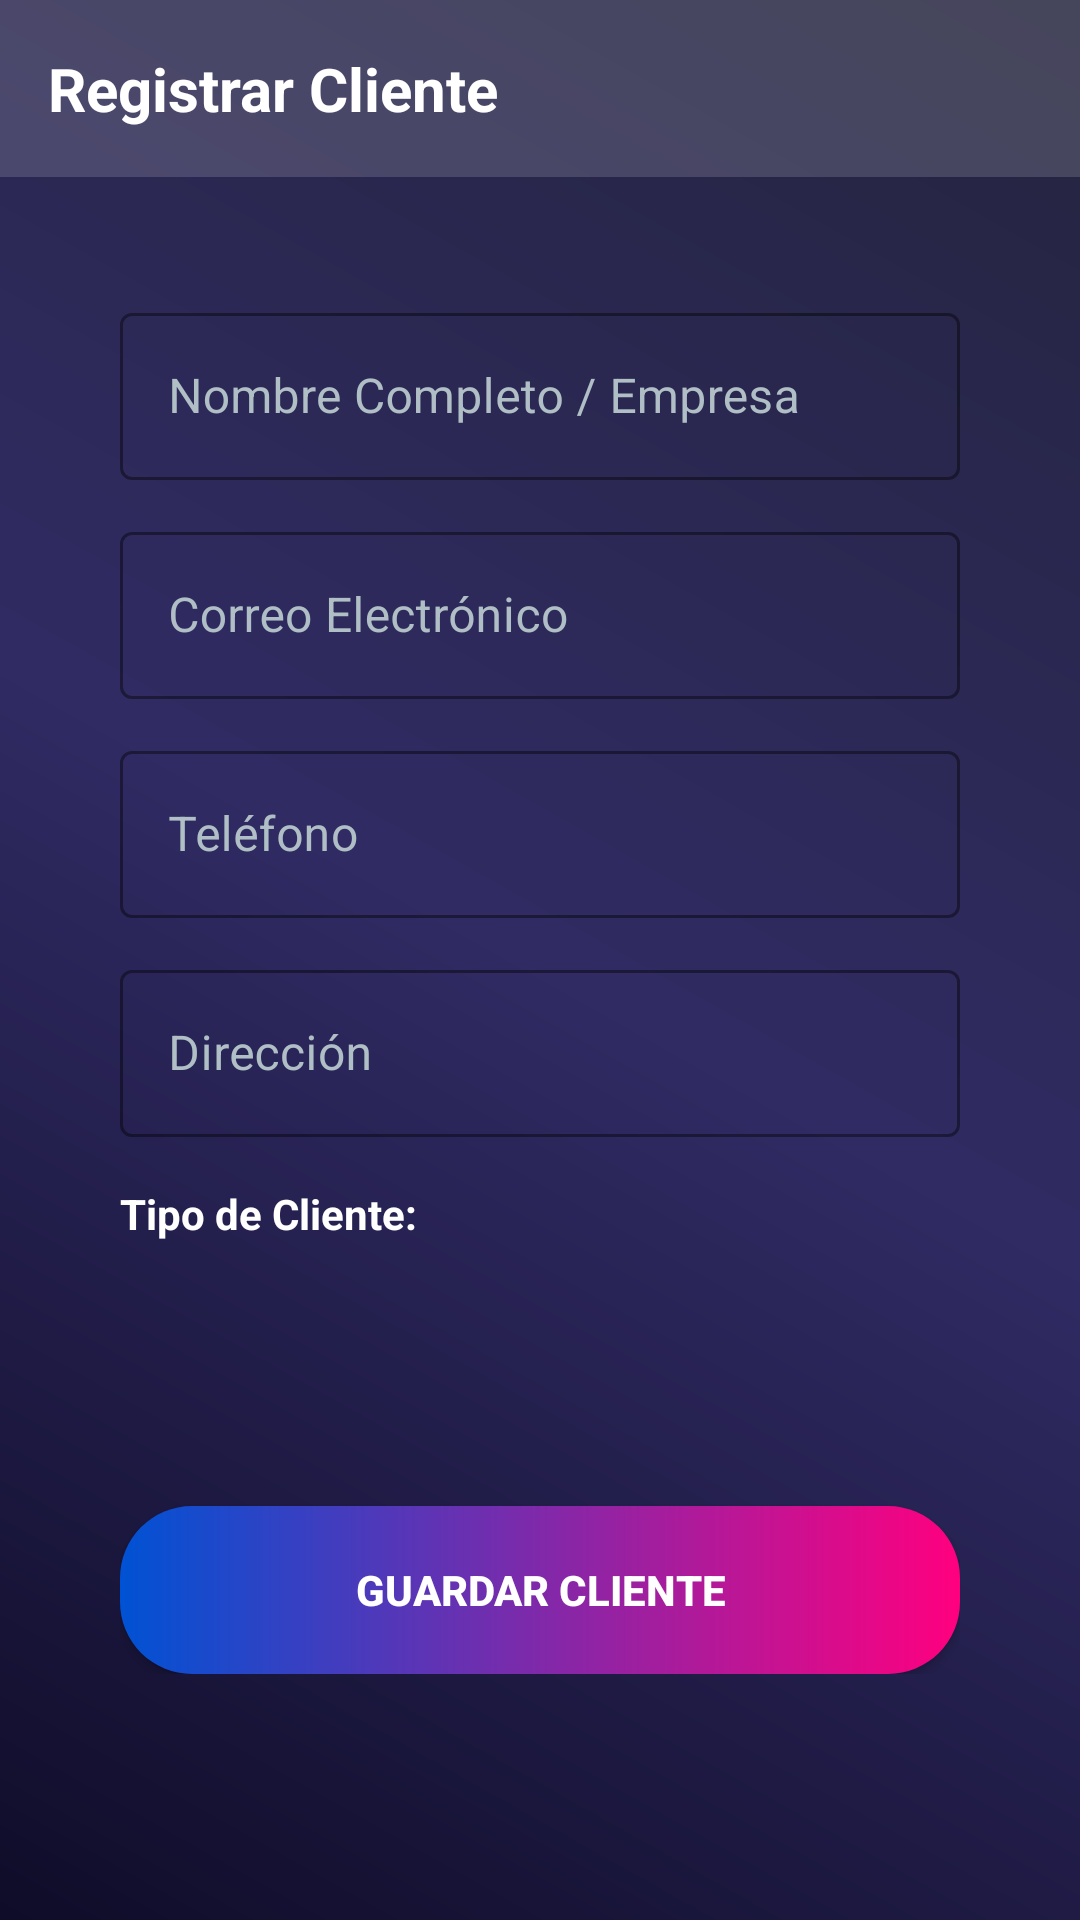

Reconstruct the res/layout file that produces this screen, plus the resources it refers to.
<!-- AndroidManifest.xml: application theme Theme.EventoGo -->
<!-- res/layout/activity_registro_cliente.xml -->
<?xml version="1.0" encoding="utf-8"?>
<androidx.constraintlayout.widget.ConstraintLayout xmlns:android="http://schemas.android.com/apk/res/android"
    xmlns:app="http://schemas.android.com/apk/res-auto"
    android:layout_width="match_parent"
    android:layout_height="match_parent"
    android:background="@drawable/bg_main_gradient">

    <LinearLayout
        android:id="@+id/headerLayout"
        android:layout_width="match_parent"
        android:layout_height="wrap_content"
        android:background="@color/glass_white"
        android:orientation="vertical"
        android:padding="16dp"
        app:layout_constraintTop_toTopOf="parent">

        <TextView
            android:id="@+id/txtTituloRegistroCliente"
            android:layout_width="wrap_content"
            android:layout_height="wrap_content"
            android:text="Registrar Cliente"
            android:textColor="@color/white"
            android:textSize="20sp"
            android:textStyle="bold" />
    </LinearLayout>

    <ScrollView
        android:layout_width="match_parent"
        android:layout_height="0dp"
        app:layout_constraintBottom_toBottomOf="parent"
        app:layout_constraintTop_toBottomOf="@id/headerLayout">

        <LinearLayout
            android:layout_width="match_parent"
            android:layout_height="wrap_content"
            android:layout_margin="16dp"
            android:background="@drawable/bg_glass_card"
            android:orientation="vertical"
            android:padding="24dp">

            <com.google.android.material.textfield.TextInputLayout
                style="@style/Widget.MaterialComponents.TextInputLayout.OutlinedBox"
                android:layout_width="match_parent"
                android:layout_height="wrap_content"
                android:hint="Nombre Completo / Empresa"
                android:textColorHint="@color/silver_text"
                app:boxStrokeColor="@color/white"
                app:hintTextColor="@color/white">
                <com.google.android.material.textfield.TextInputEditText
                    android:id="@+id/edtNombreCliente"
                    android:layout_width="match_parent"
                    android:layout_height="wrap_content"
                    android:textColor="@color/white" />
            </com.google.android.material.textfield.TextInputLayout>

            <com.google.android.material.textfield.TextInputLayout
                style="@style/Widget.MaterialComponents.TextInputLayout.OutlinedBox"
                android:layout_width="match_parent"
                android:layout_height="wrap_content"
                android:layout_marginTop="12dp"
                android:hint="Correo Electrónico"
                android:textColorHint="@color/silver_text"
                app:boxStrokeColor="@color/white"
                app:hintTextColor="@color/white">
                <com.google.android.material.textfield.TextInputEditText
                    android:id="@+id/edtCorreoCliente"
                    android:layout_width="match_parent"
                    android:layout_height="wrap_content"
                    android:inputType="textEmailAddress"
                    android:textColor="@color/white" />
            </com.google.android.material.textfield.TextInputLayout>

            <com.google.android.material.textfield.TextInputLayout
                style="@style/Widget.MaterialComponents.TextInputLayout.OutlinedBox"
                android:layout_width="match_parent"
                android:layout_height="wrap_content"
                android:layout_marginTop="12dp"
                android:hint="Teléfono"
                android:textColorHint="@color/silver_text"
                app:boxStrokeColor="@color/white"
                app:hintTextColor="@color/white">
                <com.google.android.material.textfield.TextInputEditText
                    android:id="@+id/edtTelefonoCliente"
                    android:layout_width="match_parent"
                    android:layout_height="wrap_content"
                    android:inputType="phone"
                    android:textColor="@color/white" />
            </com.google.android.material.textfield.TextInputLayout>

            <com.google.android.material.textfield.TextInputLayout
                style="@style/Widget.MaterialComponents.TextInputLayout.OutlinedBox"
                android:layout_width="match_parent"
                android:layout_height="wrap_content"
                android:layout_marginTop="12dp"
                android:hint="Dirección"
                android:textColorHint="@color/silver_text"
                app:boxStrokeColor="@color/white"
                app:hintTextColor="@color/white">
                <com.google.android.material.textfield.TextInputEditText
                    android:id="@+id/edtDireccionCliente"
                    android:layout_width="match_parent"
                    android:layout_height="wrap_content"
                    android:textColor="@color/white" />
            </com.google.android.material.textfield.TextInputLayout>

            <TextView
                android:layout_width="wrap_content"
                android:layout_height="wrap_content"
                android:layout_marginTop="16dp"
                android:text="Tipo de Cliente:"
                android:textStyle="bold"
                android:textColor="@color/white" />

            <Spinner
                android:id="@+id/spnTipoCliente"
                android:layout_width="match_parent"
                android:layout_height="48dp"
                android:layout_marginTop="8dp"
                android:background="@drawable/bg_glass_card"
                android:paddingStart="8dp" />

            <androidx.appcompat.widget.AppCompatButton
                android:id="@+id/btnGuardarCliente"
                android:layout_width="match_parent"
                android:layout_height="56dp"
                android:layout_marginTop="32dp"
                android:background="@drawable/bg_gradient_button"
                android:text="GUARDAR CLIENTE"
                android:textColor="@color/white"
                android:textStyle="bold" />

            <androidx.appcompat.widget.AppCompatButton
                android:id="@+id/btnEliminarCliente"
                android:layout_width="match_parent"
                android:layout_height="56dp"
                android:layout_marginTop="12dp"
                android:background="@color/danger_red"
                android:text="ELIMINAR"
                android:textColor="@color/white"
                android:textStyle="bold"
                android:visibility="gone" />

        </LinearLayout>
    </ScrollView>
</androidx.constraintlayout.widget.ConstraintLayout>
<!-- resources referenced by this layout -->
<resources>
  <color name="danger_red">#FF4B2B</color>
  <color name="glass_white">#26FFFFFF</color>
  <color name="silver_text">#B0BEC5</color>
  <color name="white">#FFFFFF</color>
  <!-- drawable bg_gradient_button (drawable) -->
  <?xml version="1.0" encoding="utf-8"?>
  <shape xmlns:android="http://schemas.android.com/apk/res/android">
      <gradient
          android:startColor="#0052D4"
          android:endColor="#FF007F"
          android:angle="0"/>
      <corners android:radius="24dp" />
  </shape>
  <!-- drawable bg_main_gradient (drawable) -->
  <?xml version="1.0" encoding="utf-8"?>
  <shape xmlns:android="http://schemas.android.com/apk/res/android"
      android:shape="rectangle">
      <gradient
          android:startColor="#0F0C29"
          android:centerColor="#302B63"
          android:endColor="#24243E"
          android:angle="45"/>
  </shape>
  <style name="Theme.EventoGo" parent="Theme.MaterialComponents.DayNight.NoActionBar">
          
          <item name="colorPrimary">@color/status_bar_purple</item>
          <item name="colorPrimaryVariant">@color/black</item>
          <item name="colorOnPrimary">@color/white</item>
  
          
          <item name="colorSecondary">@color/primary_magenta</item>
          <item name="colorOnSecondary">@color/white</item>
  
          
          <item name="android:windowBackground">@color/dark_deep</item>
          <item name="statusBarBackground">@color/status_bar_purple</item>
          <item name="android:windowLightStatusBar" tools:targetApi="m">false</item>
      </style>
  <color name="status_bar_purple">#4A00E0</color>
  <color name="black">#000000</color>
  <color name="primary_magenta">#FF007F</color>
  <color name="dark_deep">#0F0C29</color>
</resources>
